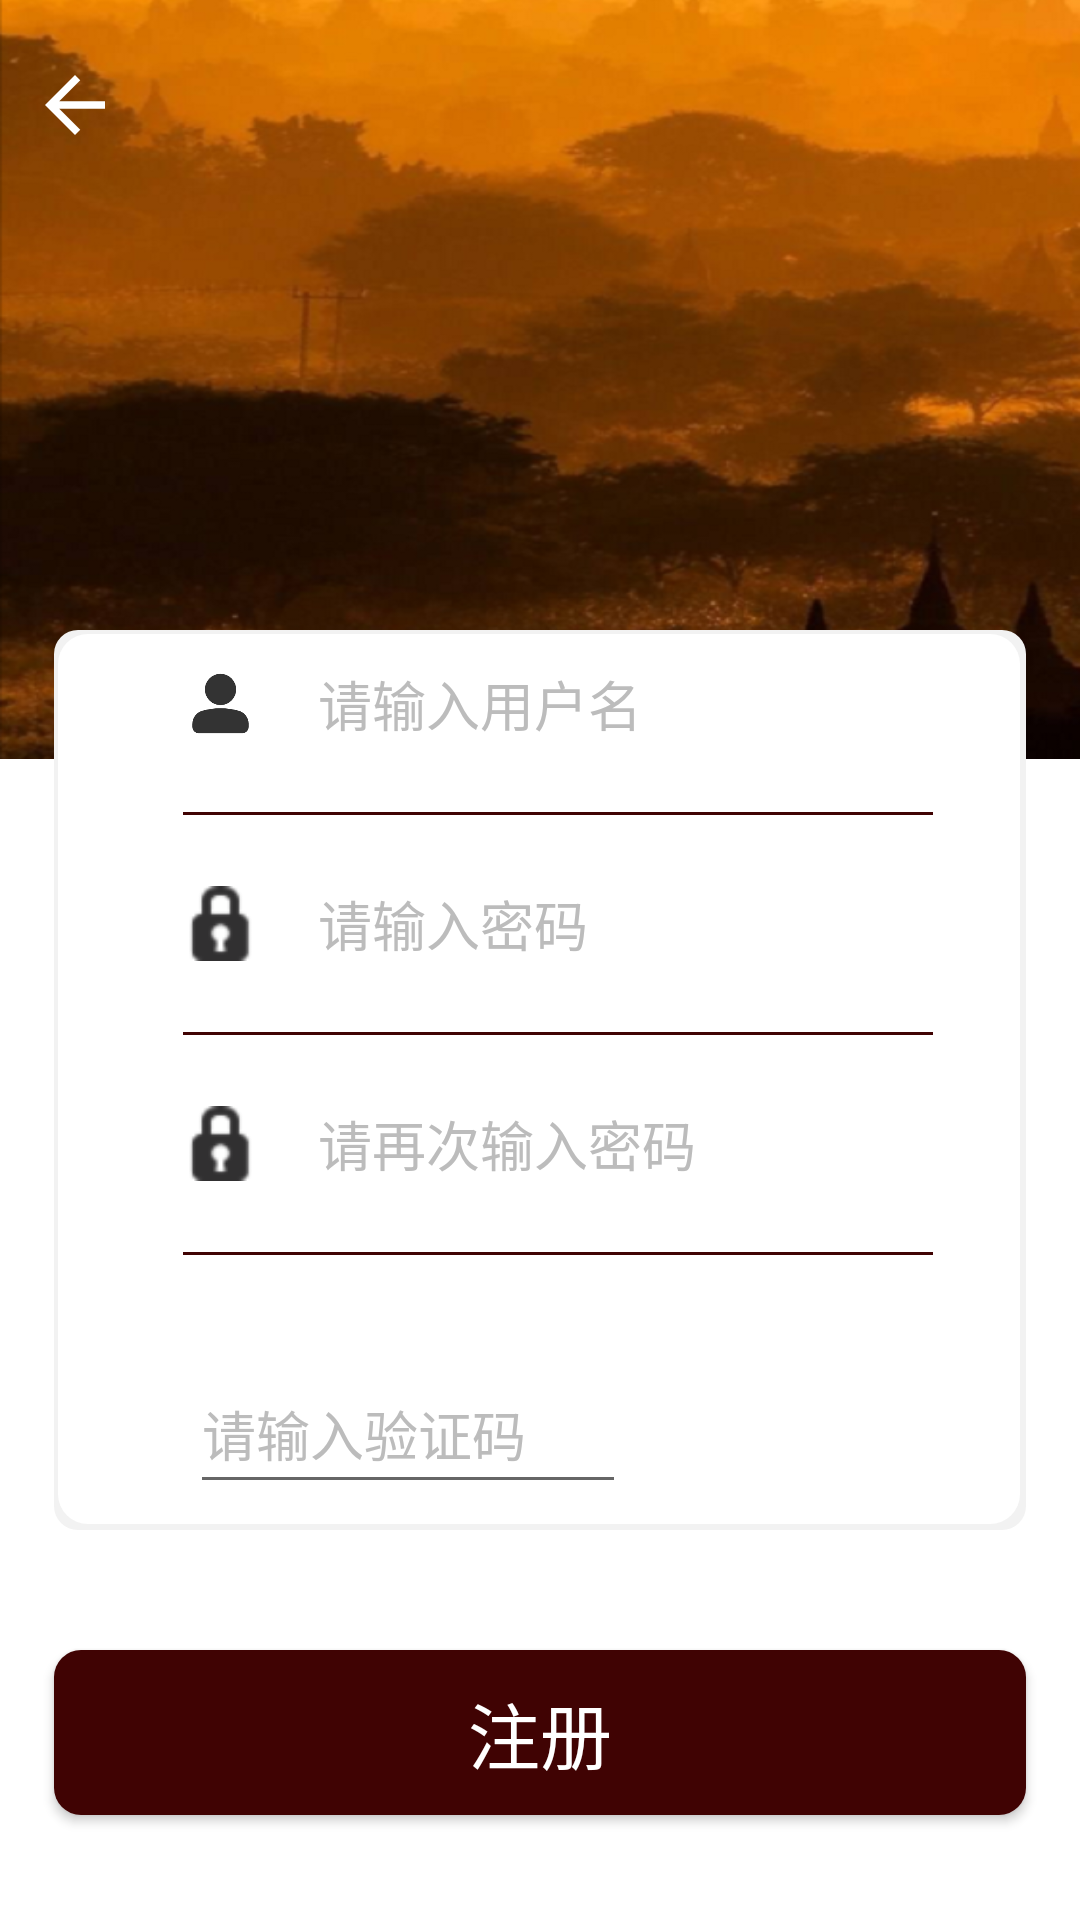

Layout XML and referenced resources for this Android screen:
<!-- AndroidManifest.xml: application theme Theme.Final_login -->
<!-- res/layout/activity_register.xml -->
<?xml version="1.0" encoding="utf-8"?>
<RelativeLayout
    xmlns:android="http://schemas.android.com/apk/res/android"
    xmlns:app="http://schemas.android.com/apk/res-auto"
    android:layout_width="match_parent"
    android:layout_height="match_parent">

    <ImageView
        android:layout_width="match_parent"
        android:layout_height="253dp"
        android:scaleType="fitXY"
        android:src="@mipmap/backgroud"/>
    <ImageView
        android:id="@+id/iv_registeractivity_back"
        android:layout_width="30dp"
        android:layout_height="30dp"
        android:background="@drawable/abc_vector_test"
        android:layout_marginLeft="10dp"
        android:layout_marginTop="20dp"
        android:clickable="true"
        android:onClick="onClick"
        />

    <LinearLayout
        android:layout_width="match_parent"
        android:layout_height="wrap_content"
        android:layout_alignParentTop="true"
        android:layout_alignParentBottom="true"
        android:layout_marginTop="210dp"
        android:layout_marginBottom="0dp"
        android:orientation="vertical">

        <LinearLayout
            android:layout_width="match_parent"
            android:layout_height="300dp"
            android:layout_marginLeft="18dp"
            android:layout_marginRight="18dp"
            android:background="@drawable/shape_login_form"
            android:gravity="center"
            android:orientation="vertical"
            android:paddingLeft="43dp"
            android:paddingRight="31dp">

            <LinearLayout
                android:layout_width="match_parent"
                android:layout_height="wrap_content"
                android:gravity="center_vertical"
                android:orientation="horizontal">

                <ImageView
                    android:layout_width="25dp"
                    android:layout_height="25dp"
                    android:src="@mipmap/mine" />

                <EditText
                    android:id="@+id/et_registeractivity_username"
                    android:layout_width="wrap_content"
                    android:layout_height="wrap_content"
                    android:layout_marginLeft="20dp"
                    android:background="@null"
                    android:hint="请输入用户名"
                    android:textColor="#000000"
                    android:textColorHint="#bcbcbc"
                    android:textSize="18sp" />
            </LinearLayout>

            <View
                android:layout_width="match_parent"
                android:layout_height="1dp"
                android:layout_marginTop="23dp"
                android:layout_marginBottom="23dp"
                android:background="@color/topic" />

            <LinearLayout
                android:layout_width="match_parent"
                android:layout_height="wrap_content"
                android:gravity="center_vertical"
                android:orientation="horizontal">

                <ImageView
                    android:layout_width="25dp"
                    android:layout_height="25dp"
                    android:background="@android:drawable/ic_secure" />

                <EditText
                    android:id="@+id/et_registeractivity_password1"
                    android:layout_width="wrap_content"
                    android:layout_height="wrap_content"
                    android:layout_marginLeft="20dp"
                    android:background="@null"
                    android:hint="请输入密码"
                    android:inputType="textPassword"
                    android:textColor="@color/black"
                    android:textColorHint="#bcbcbc"
                    android:textSize="18sp" />
            </LinearLayout>

            <View
                android:layout_width="match_parent"
                android:layout_height="1dp"
                android:layout_marginTop="23dp"
                android:layout_marginBottom="23dp"
                android:background="@color/topic" />

            <LinearLayout
                android:layout_width="match_parent"
                android:layout_height="wrap_content"
                android:gravity="center_vertical"
                android:orientation="horizontal">

                <ImageView
                    android:layout_width="25dp"
                    android:layout_height="25dp"
                    android:background="@android:drawable/ic_secure" />

                <EditText
                    android:id="@+id/et_registeractivity_password2"
                    android:layout_width="wrap_content"
                    android:layout_height="wrap_content"
                    android:layout_marginLeft="20dp"
                    android:background="@null"
                    android:hint="请再次输入密码"
                    android:inputType="textPassword"
                    android:textColor="@color/black"
                    android:textColorHint="#bcbcbc"
                    android:textSize="18sp" />
            </LinearLayout>

            <View
                android:layout_width="match_parent"
                android:layout_height="1dp"
                android:layout_marginTop="23dp"
                android:layout_marginBottom="23dp"
                android:background="@color/topic" />

            <LinearLayout
                android:layout_width="match_parent"
                android:layout_height="wrap_content"
                android:layout_marginTop="10dp"
                android:layout_marginRight="15dp"
                android:orientation="horizontal">
                
                <LinearLayout
                    android:layout_width="match_parent"
                    android:layout_height="wrap_content"
                    android:orientation="horizontal">

                    <EditText
                        android:id="@+id/et_registeractivity_phoneCodes"
                        android:layout_width="196dp"
                        android:layout_height="50dp"
                        android:layout_marginLeft="10dp"
                        android:layout_marginRight="10dp"
                        android:layout_weight="3"
                        android:hint="请输入验证码"
                        android:textColor="#000000"
                        android:textColorHint="#bcbcbc" />

                    <ImageView
                        android:id="@+id/iv_registeractivity_showCode"
                        android:layout_width="95dp"
                        android:layout_height="63dp"
                        android:layout_marginTop="-10dp"
                        android:layout_weight="1.5"
                        android:clickable="true"
                        android:onClick="onClick" />
                </LinearLayout>
            </LinearLayout>
        </LinearLayout>

        <Button
            android:id="@+id/bt_registeractivity_register"
            android:layout_width="match_parent"
            android:layout_height="55dp"
            android:layout_marginLeft="18dp"
            android:layout_marginTop="40dp"
            android:layout_marginRight="18dp"
            android:background="@drawable/shape_big_register_btn"
            android:text="@string/register"
            android:textColor="@color/white"
            android:textSize="24sp"
            app:backgroundTint="@color/topic" />
    </LinearLayout>
</RelativeLayout>
<!-- resources referenced by this layout -->
<resources>
  <color name="black">#FF000000</color>
  <color name="topic">#FF400303</color>
  <color name="white">#FFFFFFFF</color>
  <!-- drawable shape_big_register_btn (drawable) -->
  <?xml version="1.0" encoding="utf-8"?>
  <shape xmlns:android="http://schemas.android.com/apk/res/android">
      android:shape="rectangle">
      <corners android:radius="9dp" />
      <solid android:color="@color/topic" />
  </shape>
  <!-- drawable shape_login_form (drawable) -->
  <?xml version="1.0" encoding="utf-8"?>
  <layer-list xmlns:android="http://schemas.android.com/apk/res/android">
      
      <item>
          <shape android:shape="rectangle">
              <padding
                  android:bottom="2dp"
                  android:left="1.5dp"
                  android:right="2dp"
                  android:top="1.5dp" />
              <solid android:color="#F2F2F2" />
              <corners android:radius="8dp" />
          </shape>
      </item>
      
      <item>
          <shape
              android:shape="rectangle"
              android:useLevel="false">
              
              <solid android:color="#ffffff" />
              <corners android:radius="10dp" />
              <padding
                  android:bottom="10dp"
                  android:left="10dp"
                  android:right="10dp"
                  android:top="10dp" />
          </shape>
      </item>
  
  </layer-list>
  <!-- mipmap backgroud: png bitmap (mipmap-xhdpi, 481610 bytes) -->
  <!-- mipmap mine: png bitmap (mipmap-xhdpi, 1852 bytes) -->
  <string name="register">注册</string>
  <style name="Theme.Final_login" parent="Theme.MaterialComponents.DayNight.NoActionBar">
          
          <item name="colorPrimary">@color/purple_500</item>
          <item name="colorPrimaryVariant">@color/purple_700</item>
          <item name="colorOnPrimary">@color/white</item>
          
          <item name="colorSecondary">@color/teal_200</item>
          <item name="colorSecondaryVariant">@color/teal_700</item>
          <item name="colorOnSecondary">@color/black</item>
          
          <item name="android:statusBarColor" tools:targetApi="l">?attr/colorPrimaryVariant</item>
          
      </style>
  <color name="purple_500">#FF6200EE</color>
  <color name="purple_700">#FF3700B3</color>
  <color name="teal_200">#FF03DAC5</color>
  <color name="teal_700">#FF018786</color>
</resources>
